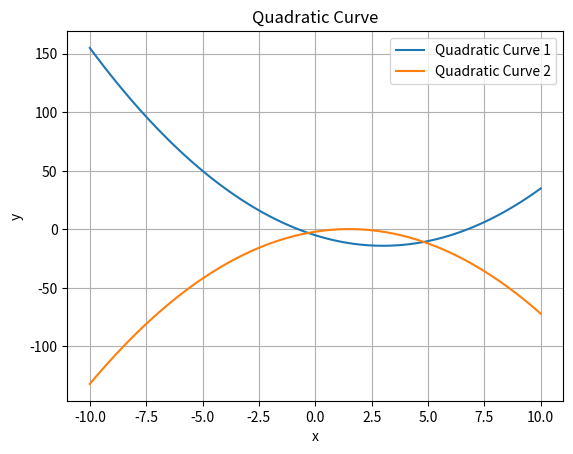

Reproduce this figure in Python.
import numpy as np
import matplotlib.pyplot as plt

x = np.linspace(-10, 10, 100)  # xの範囲を設定
y1 = x**2 - 6*x - 5  # 二次曲線の式1:(x - 3)**2 - 14
y2 = -x**2 + 3*x - 2  # 二次曲線の式2:-(x - 3/2)**2 + 1/4

plt.plot(x, y1, label='Quadratic Curve 1')
plt.plot(x, y2, label='Quadratic Curve 2')
plt.xlabel('x')
plt.ylabel('y')
plt.title('Quadratic Curve')
plt.legend()
plt.grid(True)
plt.show()
